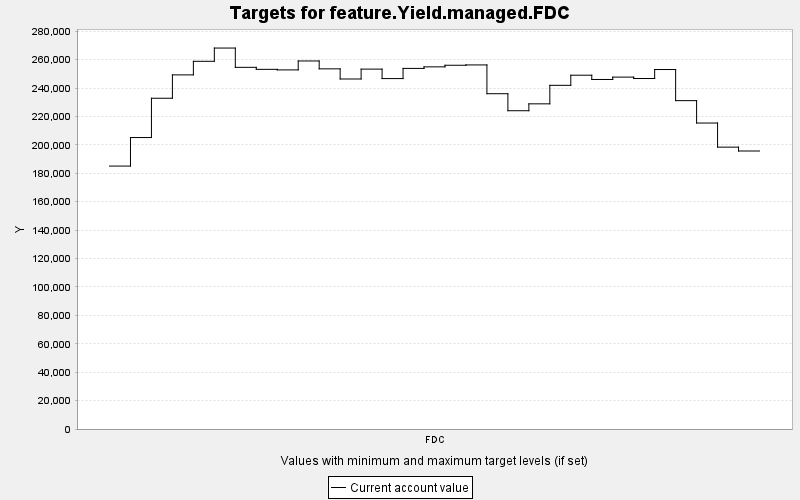

Source data for this figure (header and first rows):
TARGET, PERIOD, YEAR, PERIODWIDTH, MINIMUM, MAXIMUM, MINWEIGHT, MAXWEIGHT, CURRENT, SUMMARY
feature.Yield.managed.FDC, 0, 0, 10.0, 0.0, 10000, 1.0, 1.0, 185052, 0.0
feature.Yield.managed.FDC, 1, 10, 10.0, 0.0, 10000, 1.0, 1.0, 205130, 0.0
feature.Yield.managed.FDC, 2, 20, 10.0, 0.0, 10000, 1.0, 1.0, 232792, 0.0
feature.Yield.managed.FDC, 3, 30, 10.0, 0.0, 10000, 1.0, 1.0, 249232, 0.0
feature.Yield.managed.FDC, 4, 40, 10.0, 0.0, 10000, 1.0, 1.0, 258787, 0.0
feature.Yield.managed.FDC, 5, 50, 10.0, 0.0, 10000, 1.0, 1.0, 268120, 0.0
feature.Yield.managed.FDC, 6, 60, 10.0, 0.0, 10000, 1.0, 1.0, 254544, 0.0
feature.Yield.managed.FDC, 7, 70, 10.0, 0.0, 10000, 1.0, 1.0, 253134, 0.0
feature.Yield.managed.FDC, 8, 80, 10.0, 0.0, 10000, 1.0, 1.0, 252738, 0.0
feature.Yield.managed.FDC, 9, 90, 10.0, 0.0, 10000, 1.0, 1.0, 259024, 0.0
feature.Yield.managed.FDC, 10, 100, 10.0, 0.0, 10000, 1.0, 1.0, 253483, 0.0
feature.Yield.managed.FDC, 11, 110, 10.0, 0.0, 10000, 1.0, 1.0, 246343, 0.0
feature.Yield.managed.FDC, 12, 120, 10.0, 0.0, 10000, 1.0, 1.0, 253292, 0.0
feature.Yield.managed.FDC, 13, 130, 10.0, 0.0, 10000, 1.0, 1.0, 246636, 0.0
feature.Yield.managed.FDC, 14, 140, 10.0, 0.0, 10000, 1.0, 1.0, 253792, 0.0
feature.Yield.managed.FDC, 15, 150, 10.0, 0.0, 10000, 1.0, 1.0, 254883, 0.0
feature.Yield.managed.FDC, 16, 160, 10.0, 0.0, 10000, 1.0, 1.0, 256008, 0.0
feature.Yield.managed.FDC, 17, 170, 10.0, 0.0, 10000, 1.0, 1.0, 256239, 0.0
feature.Yield.managed.FDC, 18, 180, 10.0, 0.0, 10000, 1.0, 1.0, 235980, 0.0
feature.Yield.managed.FDC, 19, 190, 10.0, 0.0, 10000, 1.0, 1.0, 224005, 0.0
feature.Yield.managed.FDC, 20, 200, 10.0, 0.0, 10000, 1.0, 1.0, 228853, 0.0
feature.Yield.managed.FDC, 21, 210, 10.0, 0.0, 10000, 1.0, 1.0, 241884, 0.0
feature.Yield.managed.FDC, 22, 220, 10.0, 0.0, 10000, 1.0, 1.0, 249007, 0.0
feature.Yield.managed.FDC, 23, 230, 10.0, 0.0, 10000, 1.0, 1.0, 246000, 0.0
feature.Yield.managed.FDC, 24, 240, 10.0, 0.0, 10000, 1.0, 1.0, 247661, 0.0
feature.Yield.managed.FDC, 25, 250, 10.0, 0.0, 10000, 1.0, 1.0, 246675, 0.0
feature.Yield.managed.FDC, 26, 260, 10.0, 0.0, 10000, 1.0, 1.0, 253002, 0.0
feature.Yield.managed.FDC, 27, 270, 10.0, 0.0, 10000, 1.0, 1.0, 231102, 0.0
feature.Yield.managed.FDC, 28, 280, 10.0, 0.0, 10000, 1.0, 1.0, 215347, 0.0
feature.Yield.managed.FDC, 29, 290, 10.0, 0.0, 10000, 1.0, 1.0, 198381, 0.0
feature.Yield.managed.FDC, 30, 300, 10.0, 0.0, 10000, 1.0, 1.0, 195661, 0.0
